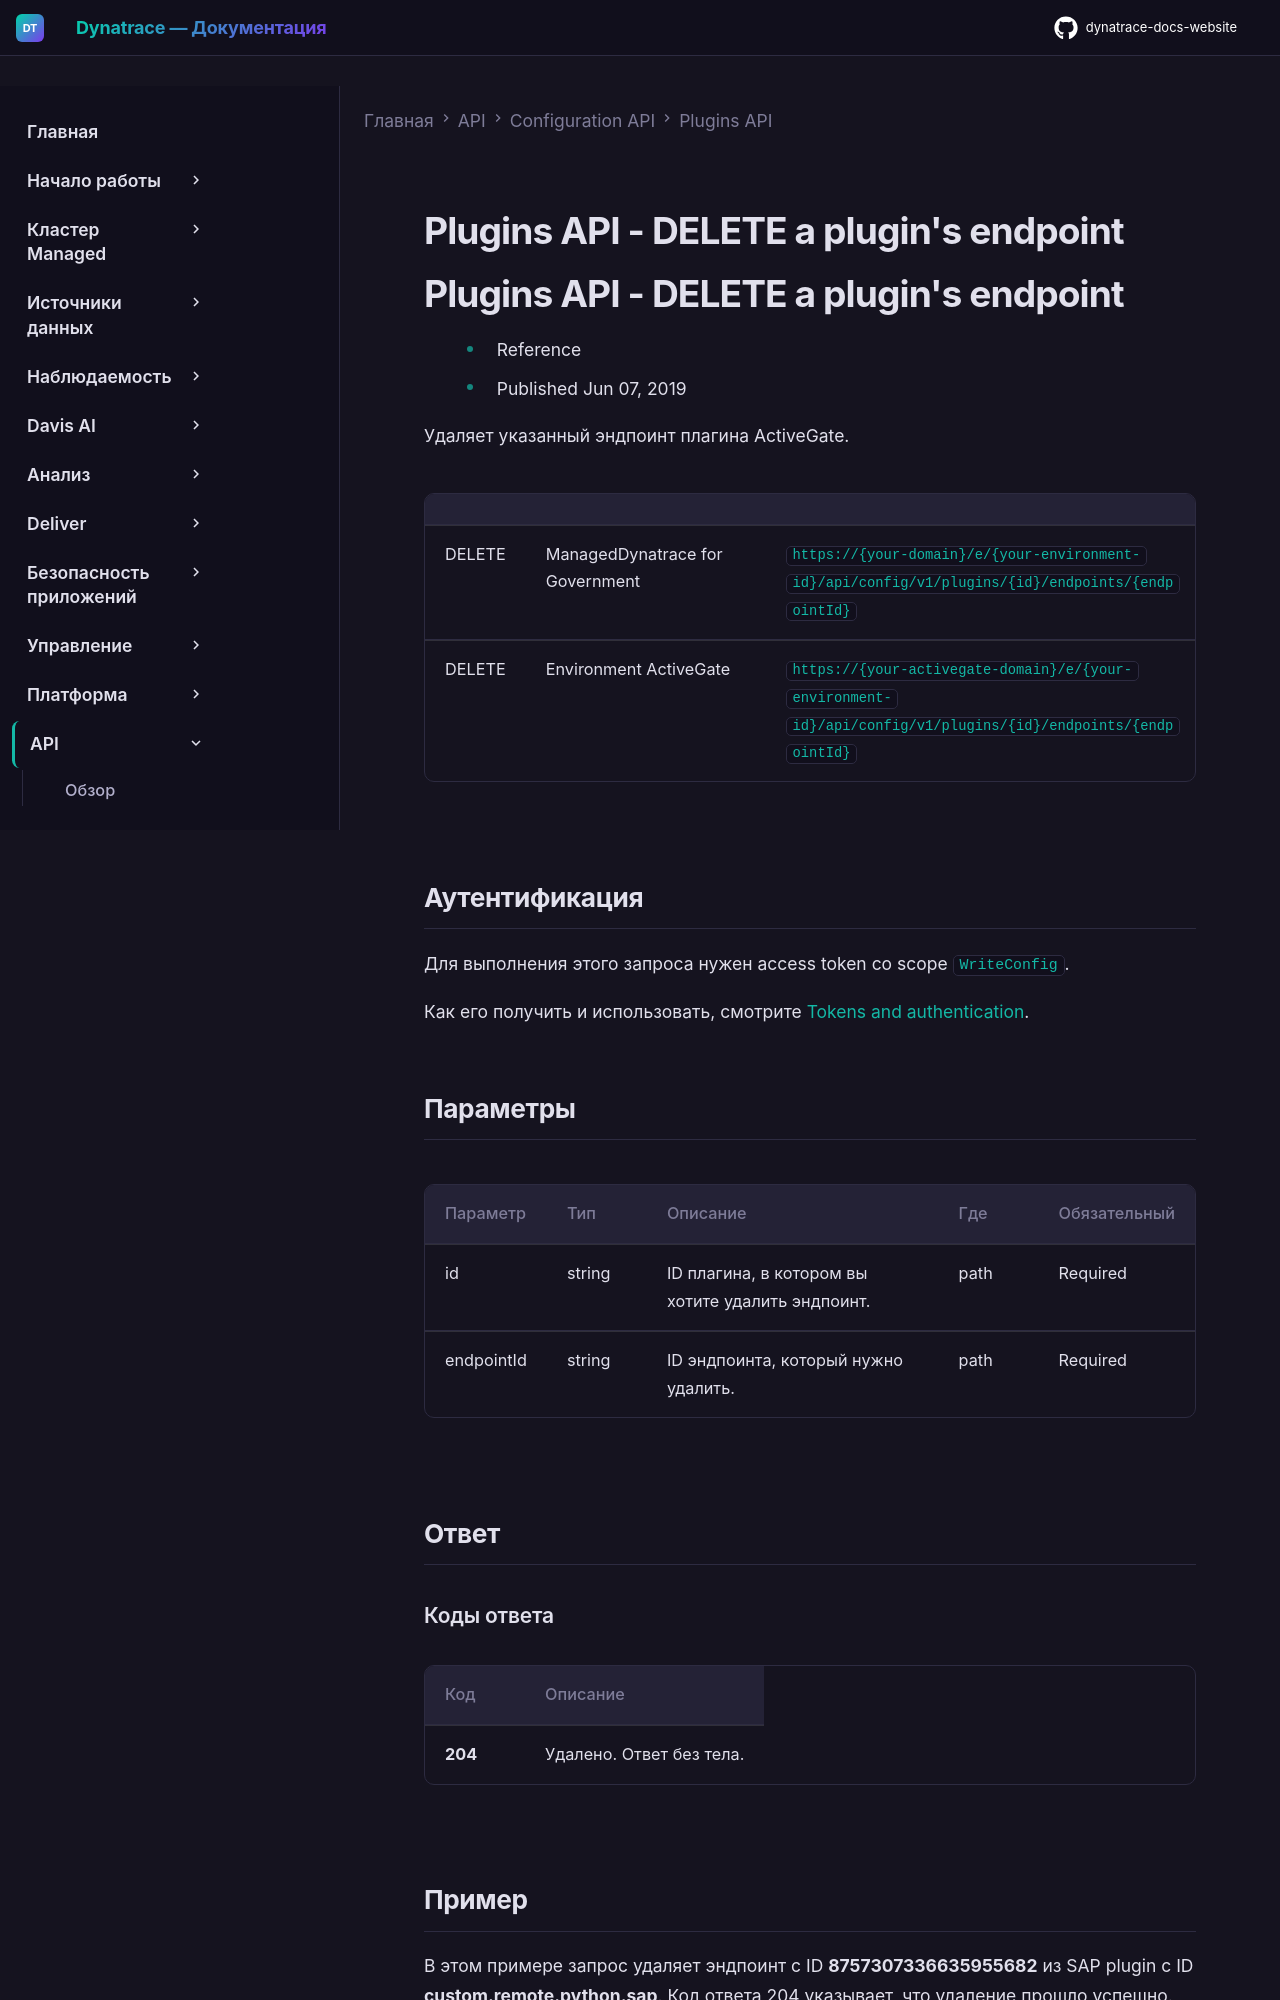

repository: Yerkebulan-Ardabayev/dynatrace-docs-website · page: managed-ru/dynatrace-api/configuration-api/plugins-api/delete-an-endpoint/index.html · generator: mkdocs

---
title: Plugins API - DELETE a plugin's endpoint
source: https://docs.dynatrace.com/managed/dynatrace-api/configuration-api/plugins-api/delete-an-endpoint
scraped: 2026-05-12T11:21:04.451668
---

# Plugins API - DELETE a plugin's endpoint

# Plugins API - DELETE a plugin's endpoint

* Reference
* Published Jun 07, 2019

Удаляет указанный эндпоинт плагина ActiveGate.

|  |  |  |
| --- | --- | --- |
| DELETE | ManagedDynatrace for Government | `https://{your-domain}/e/{your-environment-id}/api/config/v1/plugins/{id}/endpoints/{endpointId}` |
| DELETE | Environment ActiveGate | `https://{your-activegate-domain}/e/{your-environment-id}/api/config/v1/plugins/{id}/endpoints/{endpointId}` |

## Аутентификация

Для выполнения этого запроса нужен access token со scope `WriteConfig`.

Как его получить и использовать, смотрите [Tokens and authentication](/managed/discover-dynatrace/references/dynatrace-api/basics/dynatrace-api-authentication).

## Параметры

| Параметр | Тип | Описание | Где | Обязательный |
| --- | --- | --- | --- | --- |
| id | string | ID плагина, в котором вы хотите удалить эндпоинт. | path | Required |
| endpointId | string | ID эндпоинта, который нужно удалить. | path | Required |

## Ответ

### Коды ответа

| Код | Описание |
| --- | --- |
| **204** | Удалено. Ответ без тела. |
